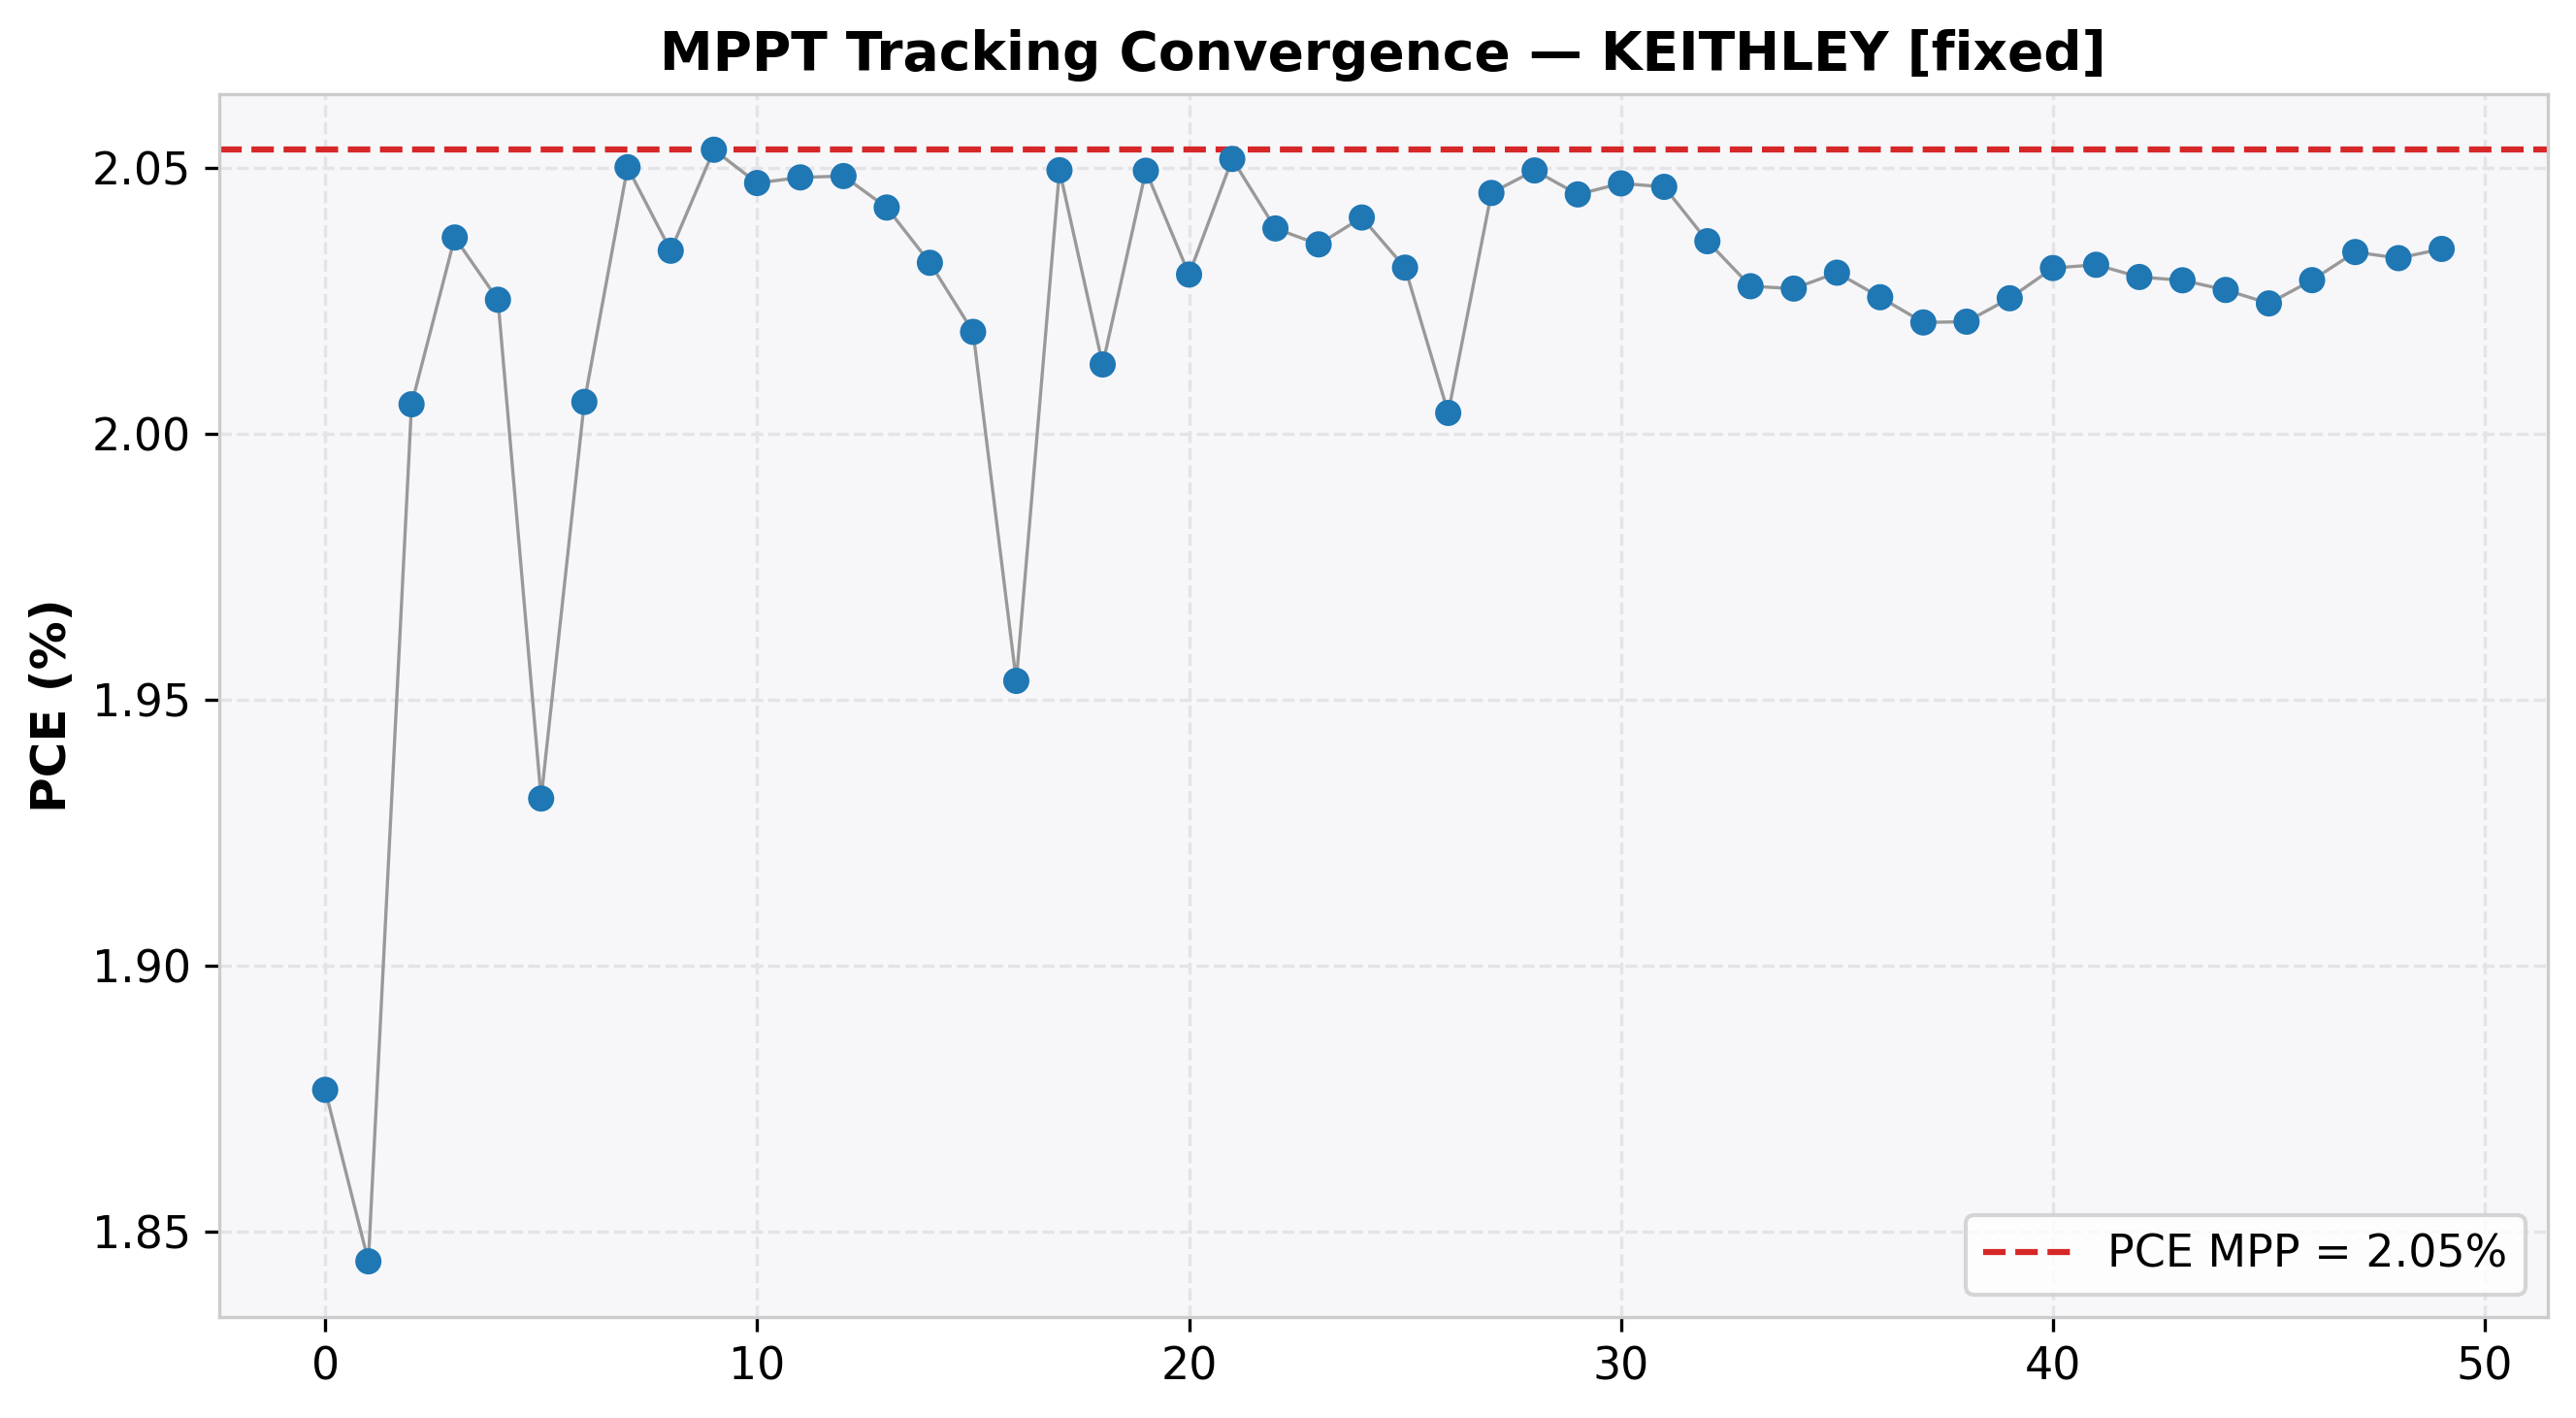

Data behind this chart, as committed beside it:
cycle, time(s), voltage(V), j_current(mA/cm²), power(mW), power_density(mW/cm²), PCE(%), direction, step, mode
0, 2.007, 0.7, -2.681, 9.383, 1.877, 1.877, 0, 0.0, EXPLORE
1, 4.016, 0.6863, -2.687, 9.222, 1.844, 1.844, 0, 0.0, EXPLORE
2, 6.019, 0.7715, -2.6, 10.03, 2.006, 2.006, 0, 0.0, EXPLORE
3, 8.025, 0.8218, -2.479, 10.18, 2.037, 2.037, 0, 0.0, EXPLORE
4, 10.03, 0.8457, -2.395, 10.13, 2.025, 2.025, 0, 0.0, EXPLORE
5, 12.03, 0.7214, -2.677, 9.657, 1.931, 1.931, 0, 0.0, EXPLORE
6, 14.04, 0.7613, -2.635, 10.03, 2.006, 2.006, 0, 0.0, EXPLORE
7, 16.05, 0.808, -2.537, 10.25, 2.05, 2.05, 0, 0.0, EXPLORE
8, 18.06, 0.7828, -2.599, 10.17, 2.034, 2.034, 0, 0.0, EXPLORE
9, 20.07, 0.8104, -2.534, 10.27, 2.053, 2.053, 0, 0.0, EXPLORE
10, 22.08, 0.7964, -2.57, 10.24, 2.047, 2.047, 0, 0.0, EXPLORE
11, 24.09, 0.8363, -2.449, 10.24, 2.048, 2.048, 0, 0.0, EXPLORE
12, 26.09, 0.8328, -2.46, 10.24, 2.049, 2.049, 0, 0.0, EXPLORE
13, 28.11, 0.8347, -2.447, 10.21, 2.043, 2.043, 0, 0.0, EXPLORE
14, 30.11, 0.7865, -2.584, 10.16, 2.032, 2.032, 0, 0.0, EXPLORE
15, 32.12, 0.8505, -2.374, 10.1, 2.019, 2.019, 0, 0.0, EXPLORE
16, 34.13, 0.8783, -2.224, 9.768, 1.954, 1.954, 0, 0.0, EXPLORE
17, 36.13, 0.8114, -2.526, 10.25, 2.05, 2.05, 0, 0.0, EXPLORE
18, 38.13, 0.8574, -2.348, 10.07, 2.013, 2.013, 0, 0.0, EXPLORE
19, 40.14, 0.8253, -2.483, 10.25, 2.05, 2.05, 0, 0.0, EXPLORE
20, 42.15, 0.7755, -2.618, 10.15, 2.03, 2.03, 0, 0.0, EXPLORE
21, 44.15, 0.8033, -2.554, 10.26, 2.052, 2.052, 0, 0.0, EXPLORE
22, 46.16, 0.7926, -2.572, 10.19, 2.039, 2.039, 0, 0.0, EXPLORE
23, 48.17, 0.7932, -2.566, 10.18, 2.036, 2.036, 0, 0.0, EXPLORE
24, 50.17, 0.8205, -2.487, 10.2, 2.041, 2.041, 0, 0.0, EXPLORE
25, 52.18, 0.7933, -2.56, 10.16, 2.031, 2.031, 0, 0.0, EXPLORE
26, 54.18, 0.7648, -2.62, 10.02, 2.004, 2.004, 0, 0.0, EXPLORE
27, 56.19, 0.8257, -2.477, 10.23, 2.045, 2.045, 0, 0.0, EXPLORE
28, 58.19, 0.8147, -2.516, 10.25, 2.05, 2.05, 0, 0.0, EXPLORE
29, 60.2, 0.801, -2.553, 10.23, 2.045, 2.045, 0, 0.0, EXPLORE
30, 62.21, 0.8266, -2.477, 10.24, 2.047, 2.047, 0, 0.0, EXPLORE
31, 64.21, 0.8299, -2.466, 10.23, 2.046, 2.046, 0, 0.0, EXPLORE
32, 66.22, 0.8154, -2.497, 10.18, 2.036, 2.036, 0, 0.0, EXPLORE
33, 68.22, 0.8267, -2.453, 10.14, 2.028, 2.028, 0, 0.0, EXPLORE
34, 70.23, 0.8099, -2.503, 10.14, 2.027, 2.027, 0, 0.0, HOLD
35, 72.24, 0.8104, -2.505, 10.15, 2.03, 2.03, 0, 0.0, HOLD
36, 74.25, 0.8104, -2.5, 10.13, 2.026, 2.026, 0, 0.0, HOLD
37, 76.26, 0.8104, -2.494, 10.1, 2.021, 2.021, 0, 0.0, HOLD
38, 78.26, 0.8104, -2.494, 10.11, 2.021, 2.021, 0, 0.0, HOLD
39, 80.27, 0.8104, -2.5, 10.13, 2.026, 2.026, 0, 0.0, HOLD
40, 82.28, 0.8104, -2.507, 10.16, 2.031, 2.031, 0, 0.0, HOLD
41, 84.28, 0.8104, -2.507, 10.16, 2.032, 2.032, 0, 0.0, HOLD
42, 86.29, 0.8104, -2.504, 10.15, 2.03, 2.03, 0, 0.0, HOLD
43, 88.29, 0.8104, -2.504, 10.14, 2.029, 2.029, 0, 0.0, HOLD
44, 90.29, 0.8104, -2.501, 10.14, 2.027, 2.027, 0, 0.0, HOLD
45, 92.29, 0.8104, -2.498, 10.12, 2.025, 2.025, 0, 0.0, HOLD
46, 94.31, 0.8104, -2.504, 10.14, 2.029, 2.029, 0, 0.0, HOLD
47, 96.31, 0.8104, -2.51, 10.17, 2.034, 2.034, 0, 0.0, HOLD
48, 98.33, 0.8104, -2.509, 10.17, 2.033, 2.033, 0, 0.0, HOLD
49, 100.3, 0.8104, -2.511, 10.17, 2.035, 2.035, 0, 0.0, HOLD
